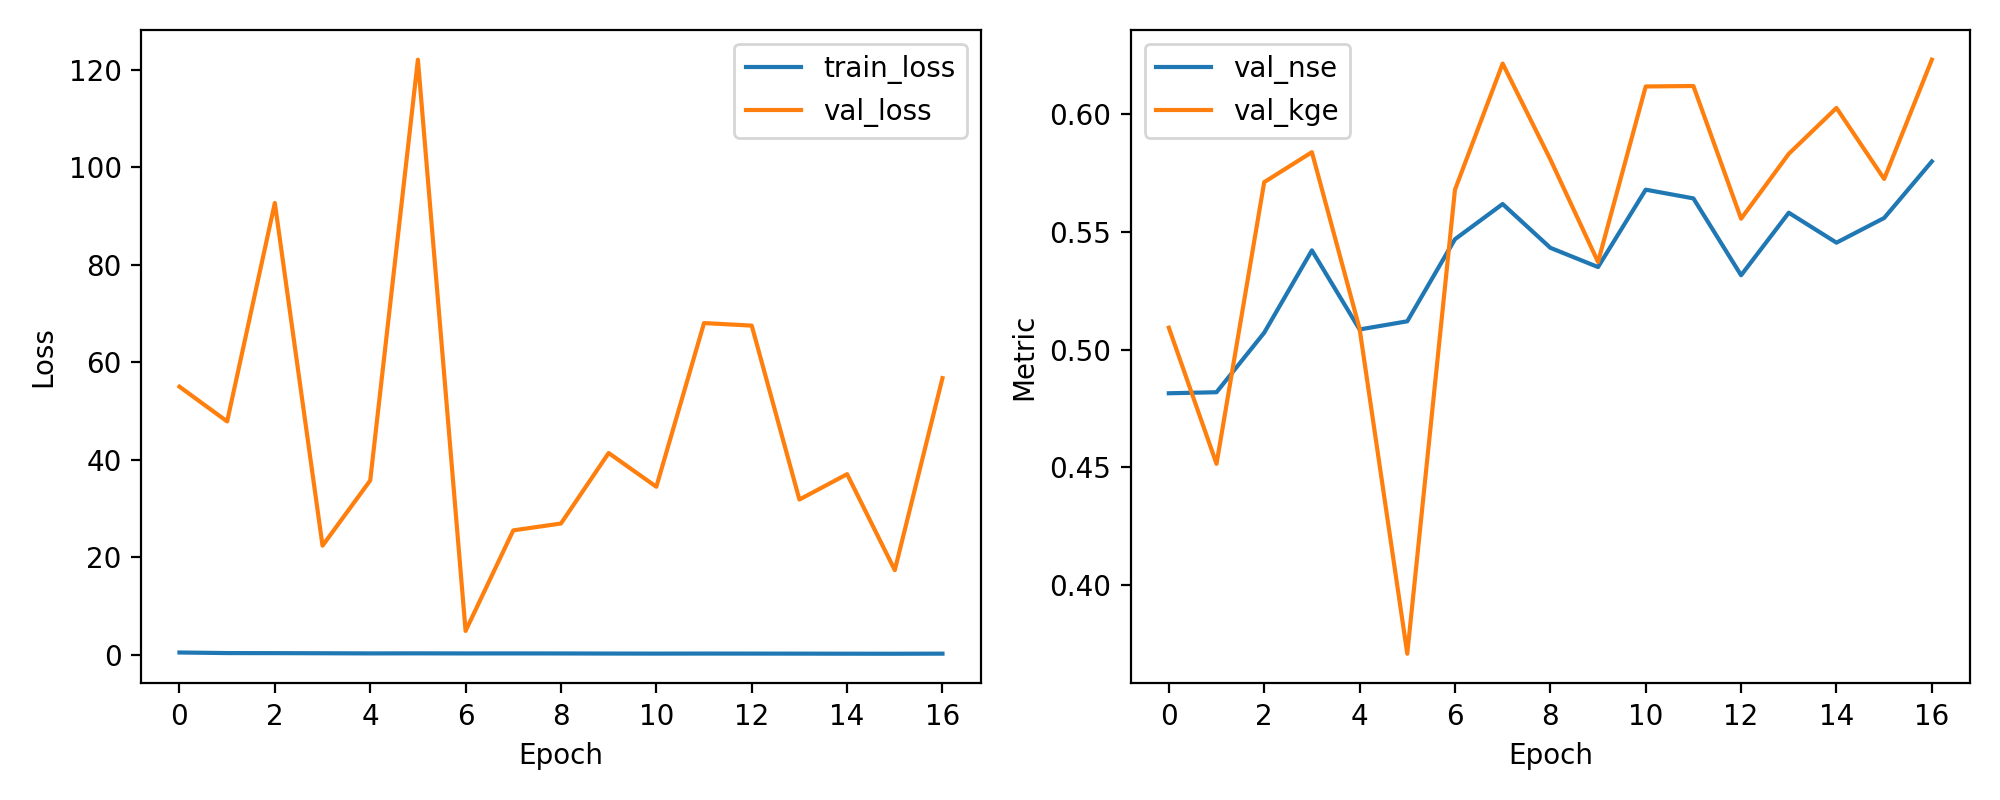

The data file committed next to this chart (first rows):
epoch, train_loss, val_loss, val_nse, val_kge
1, 0.5051, 55.04, 0.4814, 0.5093
2, 0.3874, 47.91, 0.4819, 0.4515
3, 0.3741, 92.73, 0.5071, 0.5711
4, 0.3494, 22.42, 0.5421, 0.5838
5, 0.3205, 35.8, 0.5085, 0.5088
6, 0.3311, 122.1, 0.512, 0.3708
7, 0.3146, 4.929, 0.5468, 0.5679
8, 0.3179, 25.56, 0.5618, 0.6214
9, 0.3089, 26.97, 0.5432, 0.5808
10, 0.2896, 41.43, 0.535, 0.5372
11, 0.2786, 34.5, 0.5679, 0.6117
12, 0.2879, 68.08, 0.5642, 0.6119
13, 0.2806, 67.57, 0.5315, 0.5556
14, 0.2741, 31.88, 0.5581, 0.5831
15, 0.2578, 37.09, 0.5454, 0.6026
16, 0.2507, 17.4, 0.5559, 0.5724
17, 0.2696, 56.79, 0.5799, 0.6231
